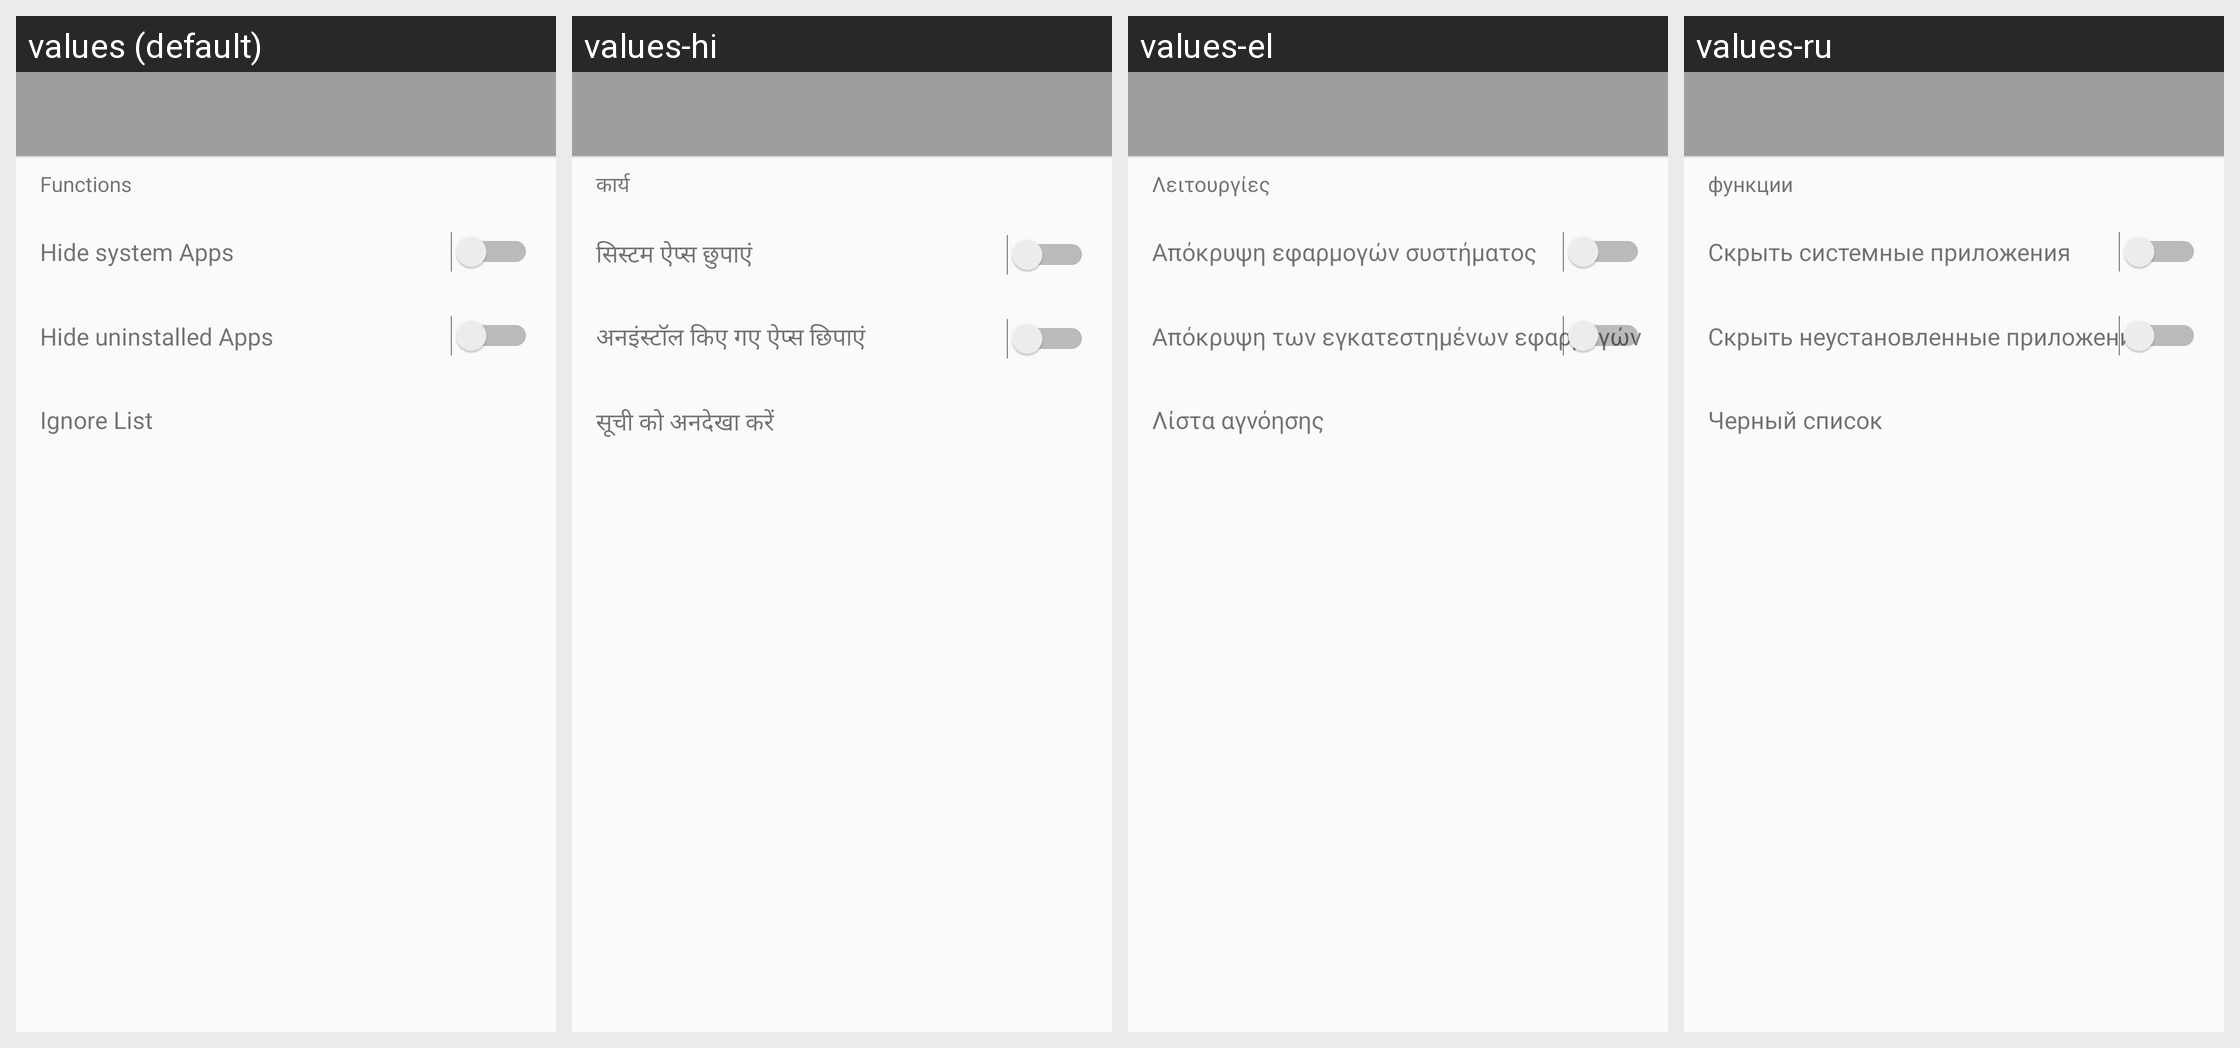

Here is an Android app screen in its default locale and in the app's own translations. Write out the translated-string differences for the strings that appear on this screen.
Android screen res/layout/activity_settings.xml rendered under 4 locales, left to right: values (default), values-hi, values-el, values-ru. Device: Nexus 5 (rendered at 1080×1920; each locale shown at half size, 540×960, under a caption strip naming it); theme AppTheme.
Other locales in the repository, not shown: values-ar-rSA, values-bg, values-bn, values-de, values-es, values-fa-rIR, values-fr, values-ga, values-hu, values-hy, values-in-rID, values-is, values-it, values-ja, values-ka, values-ko, values-ms, values-ne, values-nl, values-pl, values-ps, values-ro, values-ru-rRU, values-sk, values-sv, values-tr, values-uk, values-ur-rPK, values-vi, values-zh, values-zh-rHK, values-zh-rTW.
Strings drawn on this screen, with the default value and each locale's value (text and hints the layout hard-codes, and strings that could not be matched under every locale, appear in the picture but are not listed):

settings_function
  values: Functions
  values-hi: कार्य
  values-el: Λειτουργίες
  values-ru: функции

hide_system_apps
  values: Hide system Apps
  values-hi: सिस्टम ऐप्स छुपाएं
  values-el: Απόκρυψη εφαρμογών συστήματος
  values-ru: Скрыть системные приложения

hide_uninstall_apps
  values: Hide uninstalled Apps
  values-hi: अनइंस्टॉल किए गए ऐप्स छिपाएं
  values-el: Απόκρυψη των εγκατεστημένων εφαρμογών
  values-ru: Скрыть неустановленные приложения

ignore_list
  values: Ignore List
  values-hi: सूची को अनदेखा करें
  values-el: Λίστα αγνόησης
  values-ru: Черный список
